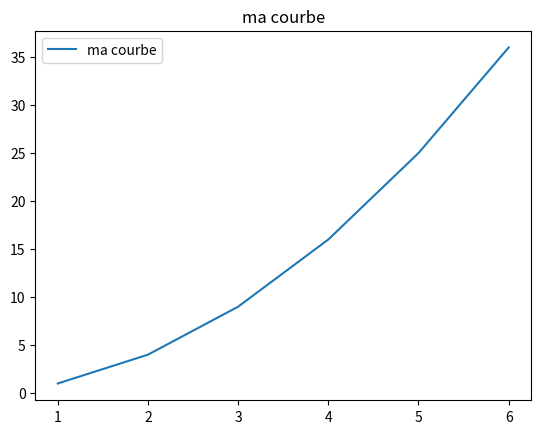

Python code for this plot:
import numpy as np
import matplotlib.pyplot as plt

x = [1,2,3,4,5,6]
y = [1, 4, 9, 16, 25, 36]
plt.plot(x, y, label='ma courbe')
plt.title('ma courbe')
plt.legend()
plt.show()
